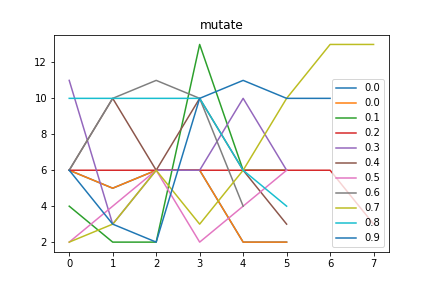

Source data for this figure (header and first rows):
mutate, Avg_max_fit, Gen, Dataset, CosDist, Hof
mutate, Avg_max_fit, Gen, Dataset, CosDist, Hof
0.0, 91.6, 3, [6, 10, 6, 10, 6, 10, 6, 10, 4, 2], 0.3583, if_then_else(sub(div(addOneAll(addOneAll…, [6, 5, 6, 6, 2, 2]
0.1, 91.64, 2, [1, 3, 6, 10, 6, 10, 6, 10, 4, 2], 0.3932, if_then_else(div(concatenate(add([11], […, [4, 2, 2, 13, 6, 6]
0.2, 92.09, 7, [6, 10, 6, 10, 6, 10, 6, 10, 4, 2], 0.3209, sub(repeat(repeat(repeat(sub([10], [5]))…, [6, 6, 6, 6, 6, 6, 6, 3]
0.3, 91.62, 4, [1, 3, 6, 10, 6, 10, 6, 10, 4, 2], 0.1999, if_then_else(concatenate(div(concatenate…, [11, 3, 6, 6, 10, 6]
0.4, 91.5, 4, [6, 10, 6, 10, 6, 10, 6, 10, 4, 2], 0.0833, concatenate(repeat(sub(addOneAll(repeat(…, [6, 10, 6, 10, 6, 3]
0.5, 91.99, 5, [1, 3, 6, 10, 6, 10, 6, 10, 4, 2], 0.3845, repeat(div(concatenate(sub([10], subOneA…, [2, 4, 6, 2, 4, 6]
0.6, 91.04, 9, [6, 10, 6, 10, 6, 10, 6, 10, 4, 2], 0.1573, div(addOneAll(add(concatenate(mul(subOne…, [6, 10, 11, 10, 4]
0.7, 91.69, 3, [1, 3, 6, 10, 6, 10, 6, 10, 4, 2], 0.3162, concatenate(concatenate(concatenate(subO…, [2, 3, 6, 3, 6, 10, 13, 13]
0.8, 91.01, 4, [6, 10, 6, 10, 6, 10, 6, 10, 4, 2], 0.1511, sub(if_then_else(repeat(repeat([10])), i…, [10, 10, 10, 10, 6, 4]
0.9, 91.39, 2, [1, 3, 6, 10, 6, 10, 6, 10, 4, 2], 0.1722, concatenate(mul(addOneAll(addOneAll(mul(…, [6, 3, 2, 10, 11, 10, 10]
